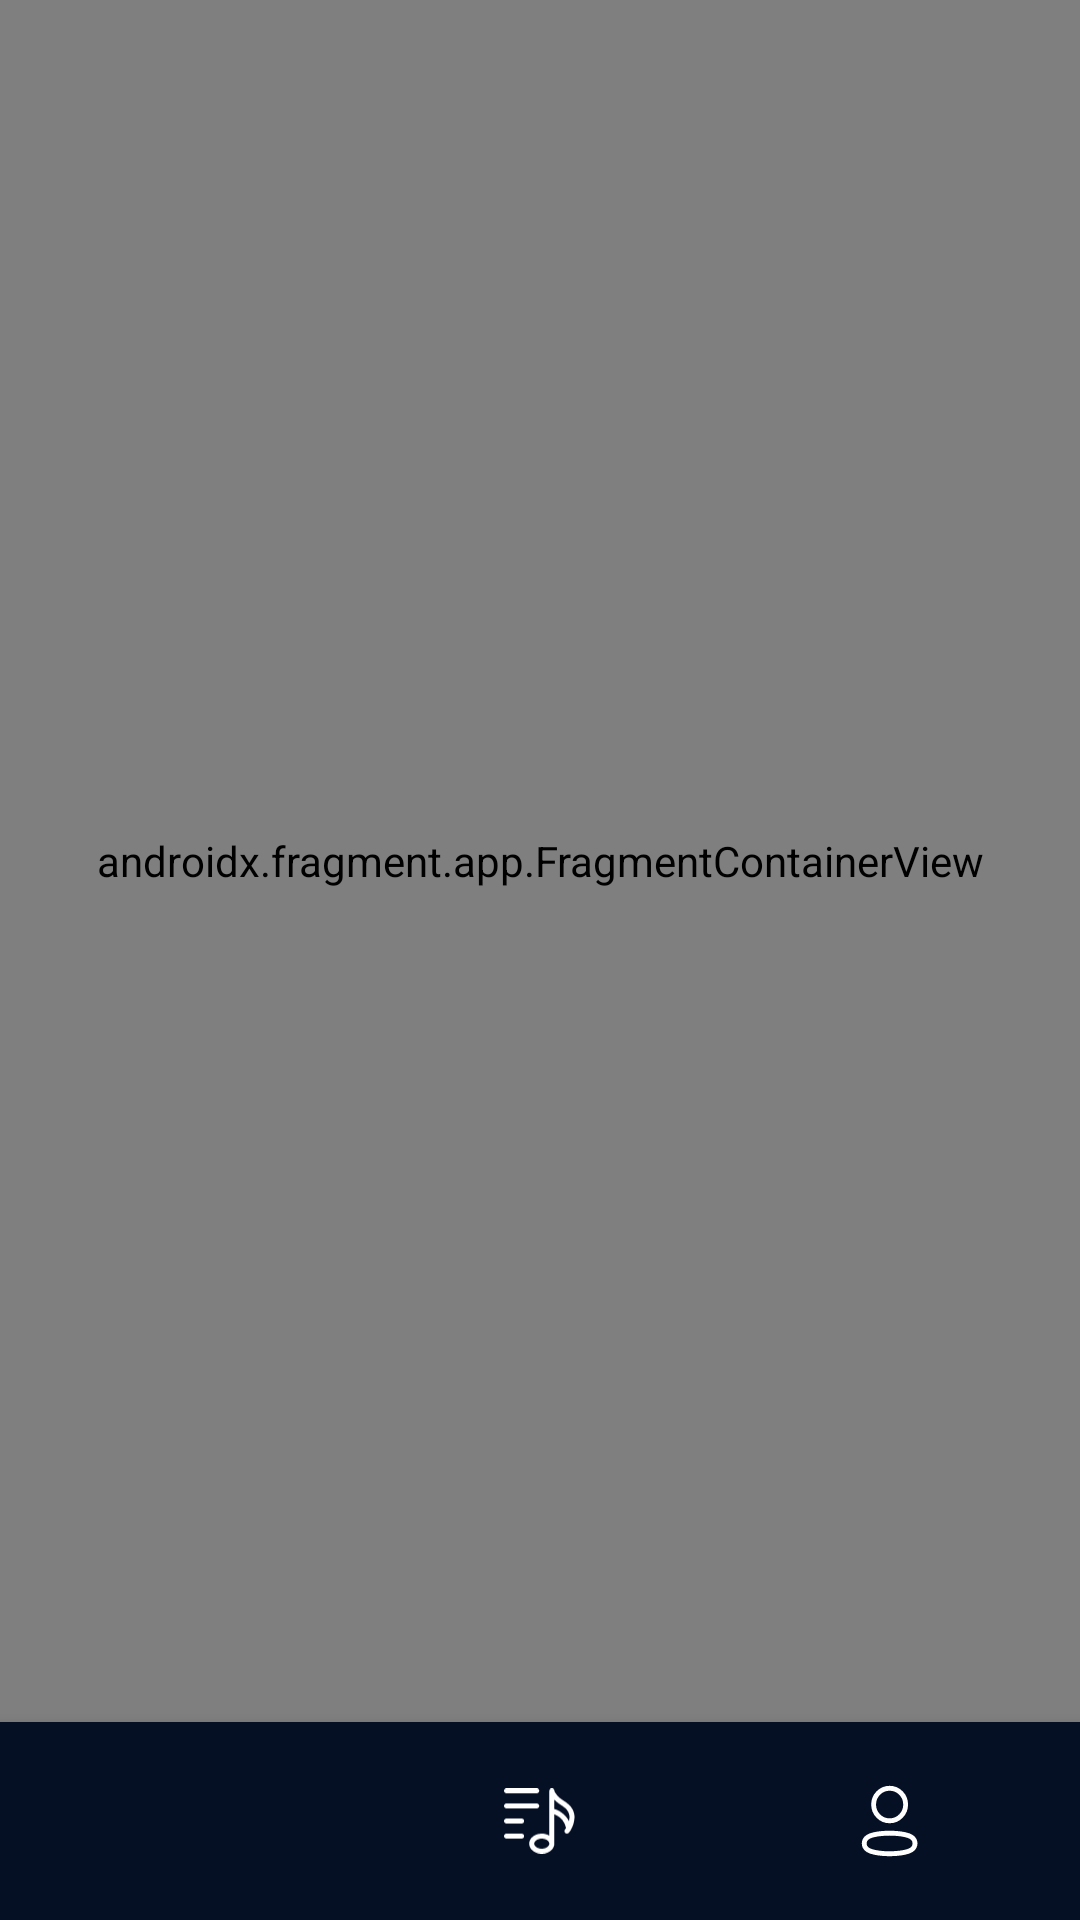

Reconstruct the res/layout file that produces this screen, plus the resources it refers to.
<!-- AndroidManifest.xml: application theme Theme.DemExamenTestHome -->
<!-- res/layout/activity_menu.xml -->
<?xml version="1.0" encoding="utf-8"?>
<androidx.constraintlayout.widget.ConstraintLayout xmlns:android="http://schemas.android.com/apk/res/android"
    xmlns:app="http://schemas.android.com/apk/res-auto"
    xmlns:tools="http://schemas.android.com/tools"
    android:layout_width="match_parent"
    android:layout_height="match_parent"
    tools:context=".Menu"
    android:background="@color/fon">

    <com.google.android.material.bottomnavigation.BottomNavigationView
        android:id="@+id/bottomNavigationView"
        android:layout_width="match_parent"
        android:layout_height="wrap_content"
        android:background="@color/bottomnav"
        android:padding="5dp"
        app:itemIconTint="@color/nav_button"
        app:itemTextColor="@color/nav_button"
        app:labelVisibilityMode="unlabeled"
        app:layout_constraintBottom_toBottomOf="parent"
        app:menu="@menu/menu" />

    <androidx.fragment.app.FragmentContainerView
        android:id="@+id/fragmentContainerView"
        android:name="androidx.navigation.fragment.NavHostFragment"
        android:layout_width="0dp"
        android:layout_height="0dp"
        app:defaultNavHost="true"
        app:layout_constraintBottom_toTopOf="@+id/bottomNavigationView"
        app:layout_constraintEnd_toEndOf="parent"
        app:layout_constraintStart_toStartOf="parent"
        app:layout_constraintTop_toTopOf="parent"
        app:navGraph="@navigation/nav" />
</androidx.constraintlayout.widget.ConstraintLayout>
<!-- resources referenced by this layout -->
<resources>
  <color name="bottomnav">#061025</color>
  <color name="fon">#112243</color>
  <style name="Theme.DemExamenTestHome" parent="Theme.MaterialComponents.DayNight.NoActionBar">
          
          <item name="colorPrimary">@color/purple_500</item>
          <item name="colorPrimaryVariant">@color/purple_700</item>
          <item name="colorOnPrimary">@color/white</item>
          
          <item name="colorSecondary">@color/teal_200</item>
          <item name="colorSecondaryVariant">@color/teal_700</item>
          <item name="colorOnSecondary">@color/black</item>
          
          <item name="android:statusBarColor">?attr/colorPrimaryVariant</item>
          
      </style>
  <color name="purple_500">#FF6200EE</color>
  <color name="purple_700">#FF3700B3</color>
  <color name="white">#FFFFFFFF</color>
  <color name="teal_200">#FF03DAC5</color>
  <color name="teal_700">#FF018786</color>
  <color name="black">#FF000000</color>
</resources>
